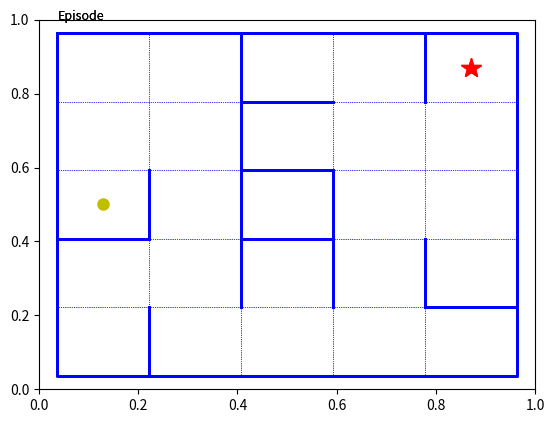

The script that saved this image:
import numpy as np
import random
import matplotlib.pyplot as plt
from matplotlib.animation import FuncAnimation
from math import inf
from copy import deepcopy

# (for visualisation) rounds number to four digits
def round_to_4(i):
    return round(i, 3) if abs(i) < 1 else round(i, 4-int(np.floor(np.log10(abs(i)))+1))

# expand (Q or R) agent-matrix by adding a new state
def Mat_expand(m,var): 
    m = np.vstack([m,[var]*len(m)]) 
    m = np.column_stack([m,[var]*len(m)])
    return m

#initialize static animation: maze walls + goal
def init():
    for i in range(Size+1): # maze outer walls
        plt.plot([0,Size],[i,i],'b:', lw = .5)
        plt.plot([i,i],[0,Size], 'b:', lw = .5)
    plt.plot([0,Size,Size,0,0],[Size,Size,0,0,Size], 'b', lw = 2) 
    for i in range(Size-1): # maze inner walls
        for j in range(Size):
            if Wall_hor[i][j] == 0:
                plt.plot([j,j+1],[i+1,i+1], 'b', lw = 2)
    for i in range(Size):
        for j in range(Size-1):
            if Wall_ver[i][j] == 0:
                plt.plot([j+1,j+1],[i,i+1], 'b', lw = 2)
    plt.plot([Goal_xy[0]+.5],[Goal_xy[1]+.5], 'r*', ms = 15) # goal
    plt.text(0,Size+0.2,'Episode', fontsize = 9) # episode_text
    return [ag] + q_up + q_down + q_left + q_right + [ep]

#update dynamic animation: ag - agent, q_ - q-values, ep - episode
def update(frame):
    k = 0
    for i in range(Size):
        for j in range(Size):
            q_up[k].set_text(frame[1]['up'][i][j])
            q_down[k].set_text(frame[1]['down'][i][j])
            q_left[k].set_text(frame[1]['left'][i][j])
            q_right[k].set_text(frame[1]['right'][i][j])
            k += 1
    ep.set_text(frame[2])
    ag.set_data(frame[0][0]+.5, frame[0][1]+.5)
    return [ag] + q_up + q_down + q_left + q_right + [ep]  

# ----------------------------constants/variables--------------------------   
# Learning constants
gamma = 0.8 # discout rate
alpha = 0.2 # learning rate
epsilon = 0.1 #random direction chance (greedy)

# Reward constants
R_const_goal = 100
R_const_wall = -10
R_const_step = -0.05

# general constants
Size = 5 # maze size
Size_text = 7 # (for vizualisation) adjust text size to avoid overlap 
delay = 500 #between steps in ms
max_episodes = 100 #number of episodes

# maze generation
random.seed(9) # to change the maze    
Wall_hor = [[random.choice([0,1,1]) for i in range(Size)] for j in range(Size-1)] # randomize maze walls
Wall_ver = [[random.choice([0,1,1]) for i in range(Size-1)] for j in range(Size)] # randomize maze walls
#dictionary of 2D maze-matrices of (1=allowed, 0=not allowed) moves 
Moves = {'up':Wall_hor + [[0]*Size],'down':[[0]*Size] + Wall_hor, 
         'left':[[0] + Wall_ver[i] for i in range(Size)],
         'right':[Wall_ver[i] + [0] for i in range(Size)]}

# Variables in the xy-coordinates of the maze
Agent_start_xy = [0,2] # starting position of the agent (min = 0, max = Size-1)
Goal_xy = [Size-1,Size-1] # position of the goal (min = 0, max = Size-1)

State_xy = np.ones((Size,Size))*[-inf] # Number of the state as discovered
State_xy[tuple(Agent_start_xy)] = 1 # The first state
Visited_xy = [Agent_start_xy] # Visited cells of the maze

Reward_xy = np.ones((Size,Size))*(R_const_step) # maze-defined matrix of the rewards: step penalty
Reward_xy[tuple(Goal_xy)] += R_const_goal # maze-defined matrix of the rewards: goal reward

Q_xy = {i:np.zeros((Size,Size)) for i in ['up', 'down', 'left', 'right']} # maze-defined matrix of Q

Plot_update = [[Agent_start_xy, Q_xy, 1]] #  List with exploration data for the animation

# Variables in the agent-coordinates
R = np.array([-inf]) # reward matrix
Q = np.array([0], dtype=np.float32) # q-matrix
R = Mat_expand(R,-inf) # expand R-matrix
Q = Mat_expand(Q,0) # expand Q-matrix

Move_dict = {'up':[0,1],'down':[0,-1],'left':[-1,0],'right':[1,0]} # 0-Up,1-Down,2-Left,3-Right

# ----------------------------maze exploration--------------------------   
for episode in range(max_episodes):
    s = 1 # current state
    Agent_xy = Agent_start_xy
    while Agent_xy != Goal_xy:
        
        if random.random() < epsilon: #randomize the direction
            
            direction = np.random.choice(['up','down','left','right'])
            
        else:
            
            d = {i:Q_xy[i][tuple(Agent_xy)] for i in ['up','down','left','right']}
            direction = max(d, key=d.get)
            
        Agent_xy_new = [i+j for i,j in zip(Agent_xy,Move_dict[direction])] # new agent coordinates
        
        if Moves[direction][Agent_xy[1]][Agent_xy[0]] == 1: # move is allowed

            if Agent_xy_new not in Visited_xy: # not visited cell before (in any episodes)
                R = Mat_expand(R,-inf) # expand R-matrix
                Q = Mat_expand(Q,0) # expand Q-matrix
                Visited_xy += [Agent_xy_new] # mark as visited
                State_xy[tuple(Agent_xy_new)] = np.max(State_xy) + 1  # assigne new state to new xy position                
            
            # Update Q-agent
            s_new = int(State_xy[tuple(Agent_xy_new)])
            R[s,s_new] = Reward_xy[tuple(Agent_xy_new)]
            q_max = max(filter(lambda x: x != 0, Q[s_new])) if sum(Q[s_new]) != 0 else 0 # calculate q_max
            Q[s,s_new] += alpha*(R[s,s_new] + gamma*q_max - Q[s,s_new]) # MAIN learning equation
            
        else:  # move is not allowed
            
            Agent_xy_new = Agent_xy
            s_new = 0
            R[s,s_new] = R_const_wall #hit the wall
            Q[s,s_new] += alpha*(R[s,s_new] - Q[s,s_new]) ######################### GENERALIZE!!!!!
        
        # replace q-value in q-vizualisation matrix
        Q_xy[direction][tuple(Agent_xy)] = round_to_4(Q[s,s_new])
        
        # Update plot
        Plot_update.append([])
        Plot_update[-1].append(Agent_xy_new) # update agent coordinates
        Plot_update[-1].append(deepcopy(Q_xy)) # update q-visualization matrix
        Plot_update[-1].append(episode+1) # update episode-visualization
        
        # Update variables
        Agent_xy = Agent_xy_new # update for next iteration
        if s_new != 0: s = s_new # update for next iteration

# ----------------------------animation--------------------------        
fig, ax = plt.subplots()
ax = plt.axes(xlim=(-.2, Size+.2), ylim=(-.2, Size+.2)) # Axes limit
plt.axis('off') # Remove all axes
plt.rc('font', size=Size_text) # Change text font

ag, = plt.plot([Agent_start_xy[0]+.5],[Agent_start_xy[1]+.5], 'yo', ms = 8, animated=True) # agent
q_up = [ax.annotate('',xy=(i+.4, j+.83)) for i in range(Size) for j in range(Size)] # q-values
q_down = [ax.annotate('',xy=(i+.4, j+.05)) for i in range(Size) for j in range(Size)]
q_left = [ax.annotate('',xy=(i+.03, j+.45)) for i in range(Size) for j in range(Size)]
q_right = [ax.annotate('',xy=(i+.67, j+.45)) for i in range(Size) for j in range(Size)]
ep = ax.annotate('',xy=(0,Size+.05)) # episode

ani = FuncAnimation(fig, update, frames = Plot_update, 
                    init_func=init, interval = delay, blit=True)

plt.show()
